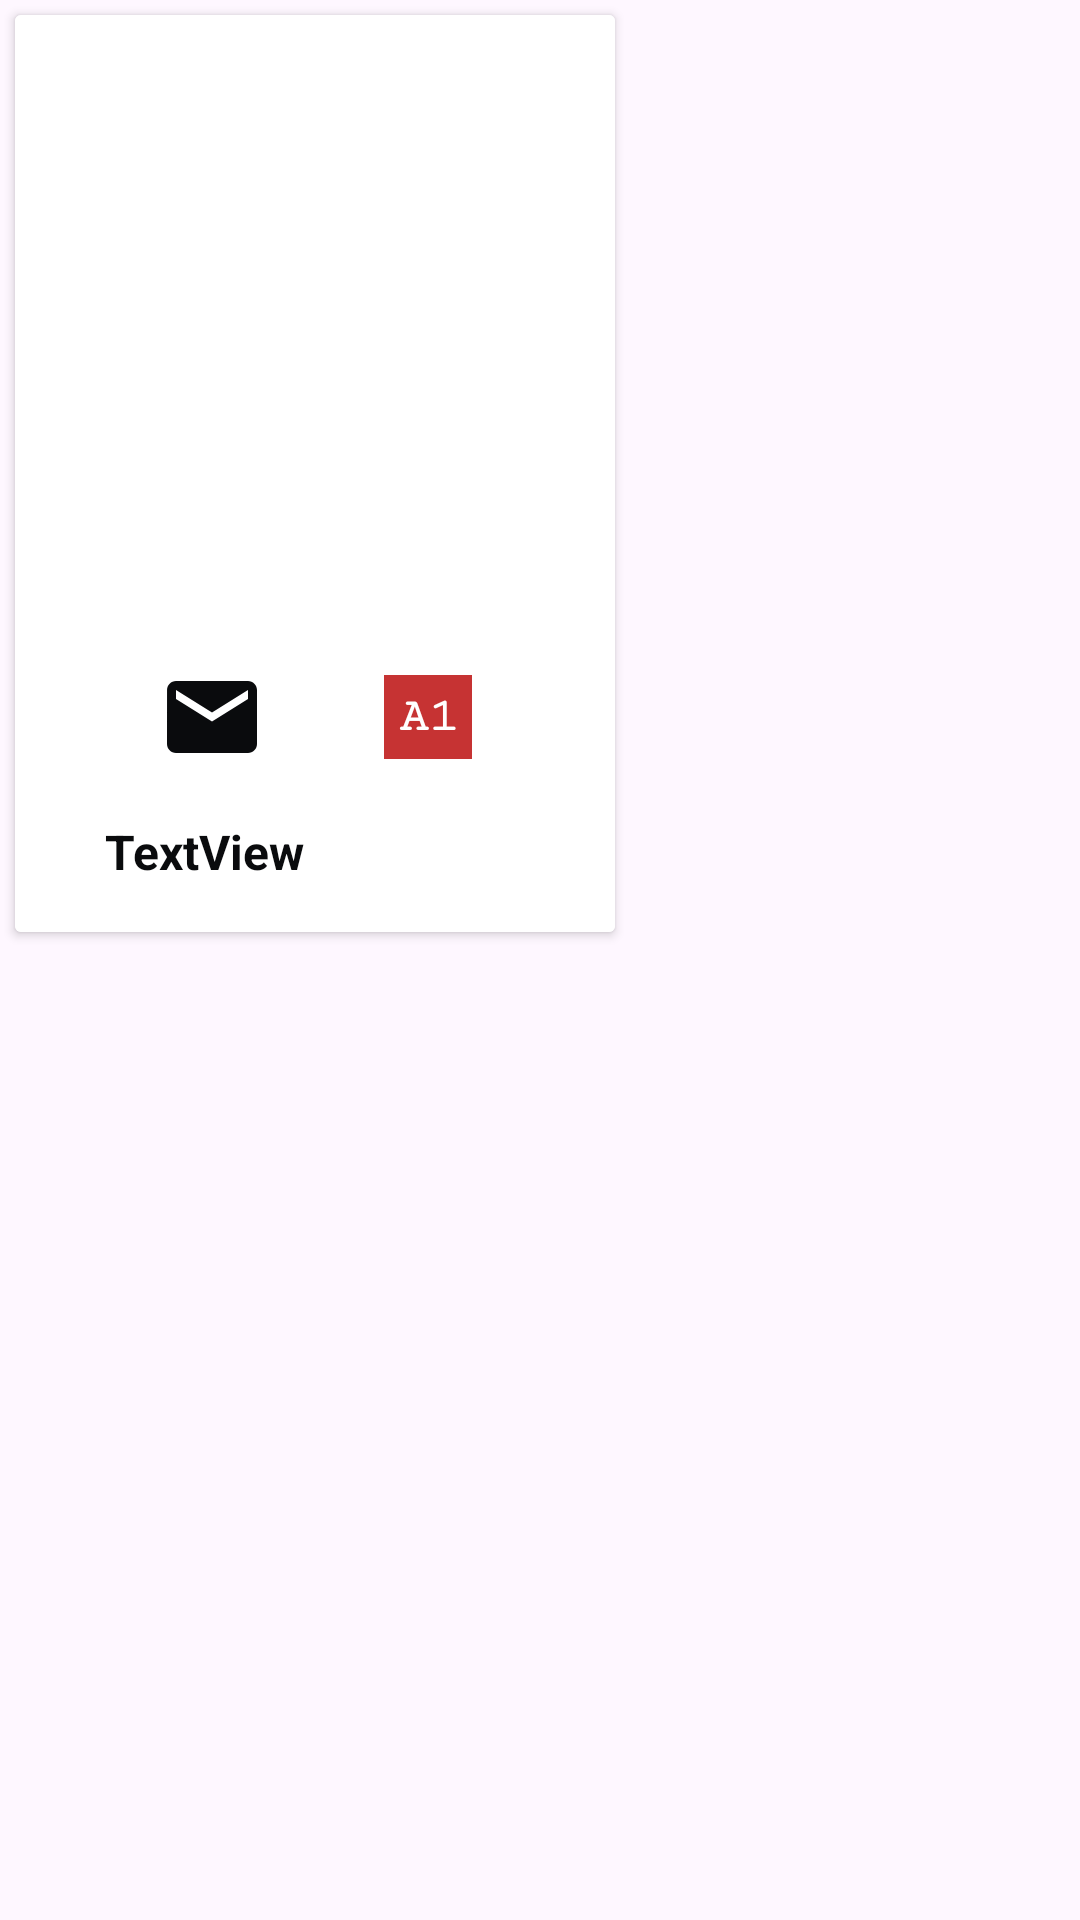

Write the Android layout XML for this screen, with the resource values it uses.
<!-- AndroidManifest.xml: application theme Theme.EnglishBook -->
<!-- res/layout/card_tasarim.xml -->
<?xml version="1.0" encoding="utf-8"?>
<LinearLayout xmlns:android="http://schemas.android.com/apk/res/android"
    xmlns:app="http://schemas.android.com/apk/res-auto"
    xmlns:tools="http://schemas.android.com/tools"
    android:layout_width="wrap_content"
    android:layout_height="wrap_content"
    android:orientation="vertical">

    <androidx.cardview.widget.CardView
        android:layout_width="wrap_content"
        android:background="@color/white"
        android:elevation="5dp"
        android:layout_margin="5dp"
        android:layout_height="wrap_content">

        <androidx.constraintlayout.widget.ConstraintLayout
            android:layout_width="wrap_content"
            android:background="@color/white"
            android:layout_height="wrap_content">

            <ImageView
                android:id="@+id/cardImageView"
                android:layout_width="200dp"
                android:layout_height="200dp"
                android:layout_marginTop="4dp"
                android:padding="8dp"
                app:layout_constraintEnd_toEndOf="parent"
                app:layout_constraintHorizontal_bias="1.0"
                app:layout_constraintStart_toStartOf="parent"
                app:layout_constraintTop_toTopOf="parent"
                app:srcCompat="@drawable/ic_launcher_background" />

            <ImageView
                android:id="@+id/cardIcon"
                android:layout_width="wrap_content"
                android:layout_height="wrap_content"
                android:layout_marginStart="8dp"
                android:layout_marginTop="12dp"
                app:layout_constraintEnd_toStartOf="@+id/textLevel"
                app:layout_constraintHorizontal_bias="0.5"
                app:layout_constraintStart_toStartOf="parent"
                app:layout_constraintTop_toBottomOf="@+id/cardImageView"
                app:srcCompat="@drawable/baseline_markunread_24" />

            <TextView
                android:id="@+id/cardTextView"
                android:layout_width="0dp"
                android:layout_height="wrap_content"
                android:layout_marginStart="8dp"
                android:layout_marginTop="16dp"
                android:layout_marginEnd="8dp"
                android:layout_marginBottom="16dp"
                android:text="TextView"
                android:ellipsize="end"
                android:textColor="@color/jetblack2"
                android:maxLines="1"
                android:textSize="16sp"
                android:textStyle="bold"
                app:layout_constraintWidth_percent="0.7"
                app:layout_constraintBottom_toBottomOf="parent"
                app:layout_constraintEnd_toEndOf="parent"
                app:layout_constraintStart_toStartOf="parent"
                app:layout_constraintTop_toBottomOf="@+id/cardIcon" />

            <TextView
                android:id="@+id/textLevel"
                android:layout_width="wrap_content"
                android:layout_height="wrap_content"
                android:layout_marginTop="16dp"
                android:layout_marginEnd="8dp"
                android:background="@color/leveltext"
                android:fontFamily="serif-monospace"
                android:padding="5dp"
                android:text="A1"
                android:textColor="@color/white"
                android:textSize="16sp"
                android:textStyle="bold"
                app:layout_constraintEnd_toEndOf="parent"
                app:layout_constraintHorizontal_bias="0.5"
                app:layout_constraintStart_toEndOf="@+id/cardIcon"
                app:layout_constraintTop_toBottomOf="@+id/cardImageView" />
        </androidx.constraintlayout.widget.ConstraintLayout>
    </androidx.cardview.widget.CardView>
</LinearLayout>
<!-- resources referenced by this layout -->
<resources>
  <color name="jetblack2">#0A0B0D</color>
  <color name="leveltext">#D7BC0E0E</color>
  <color name="white">#FFFFFFFF</color>
  <!-- drawable baseline_markunread_24 (drawable) -->
  <vector android:height="36dp" android:tint="#0A0B0D"
      android:viewportHeight="24" android:viewportWidth="24"
      android:width="36dp" xmlns:android="http://schemas.android.com/apk/res/android">
      <path android:fillColor="@android:color/white" android:pathData="M20,4L4,4c-1.1,0 -1.99,0.9 -1.99,2L2,18c0,1.1 0.9,2 2,2h16c1.1,0 2,-0.9 2,-2L22,6c0,-1.1 -0.9,-2 -2,-2zM20,8l-8,5 -8,-5L4,6l8,5 8,-5v2z"/>
  </vector>
  <style name="Theme.EnglishBook" parent="Base.Theme.EnglishBook" />
  <style name="Base.Theme.EnglishBook" parent="Theme.Material3.DayNight.NoActionBar">
          
          
          <item name="android:statusBarColor">@color/status</item>
          <item name="colorPrimary">@color/backgroundDark</item>
      </style>
  <color name="status">#2C4A73</color>
  <color name="backgroundDark">#023059</color>
</resources>
